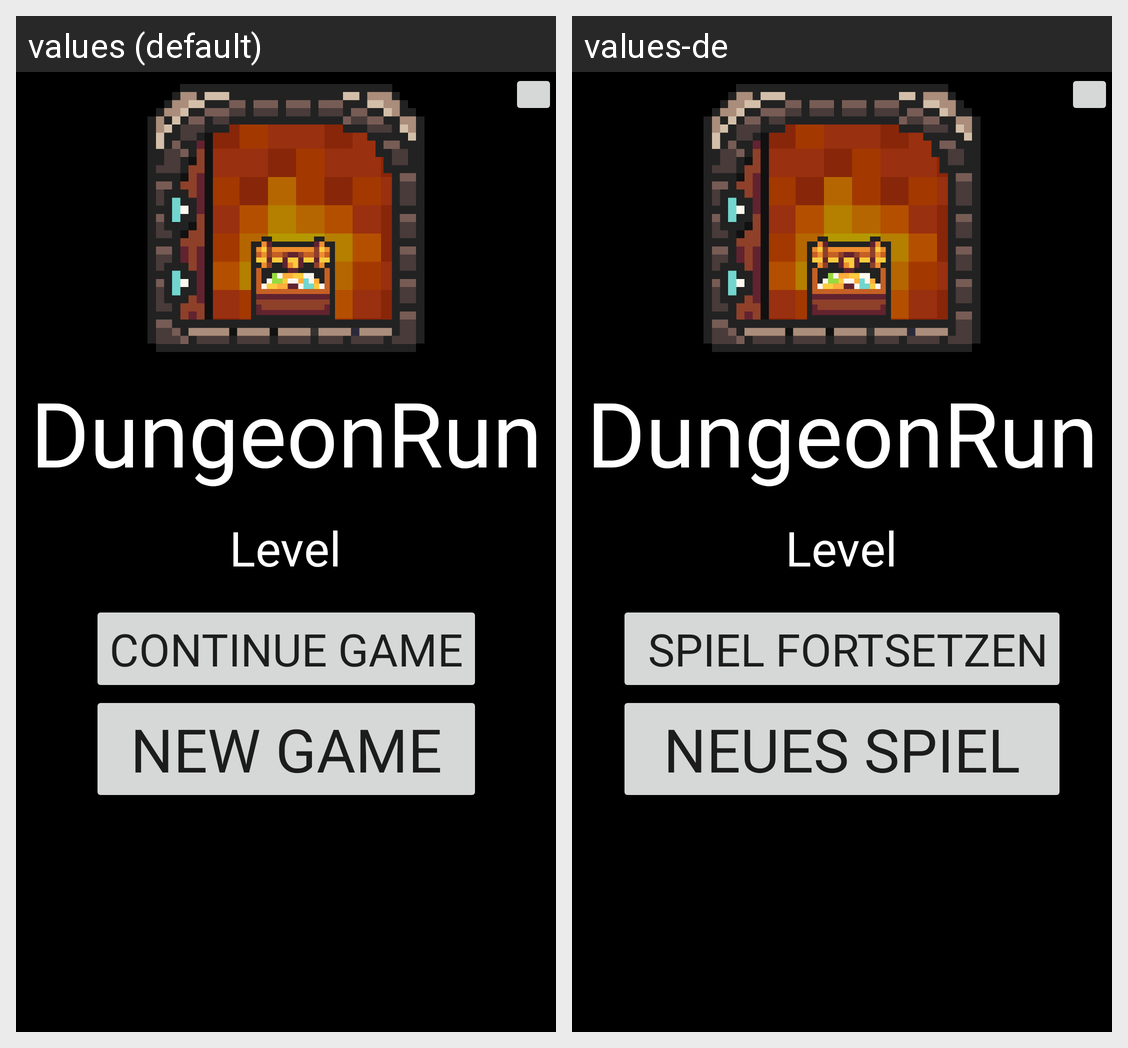

The same Android screen rendered under two of its app's locales, left to right. List the strings drawn on it with the default value and each locale's translation.
Android screen res/layout/activity_main.xml rendered under 2 locales, left to right: values (default), values-de. Device: Nexus 5 (rendered at 1080×1920; each locale shown at half size, 540×960, under a caption strip naming it); theme Theme.KotlinDugeonGame.
Strings drawn on this screen, with the default value and each locale's value (text and hints the layout hard-codes, and strings that could not be matched under every locale, appear in the picture but are not listed):

app_name
  values: DungeonRun
  values-de: DungeonRun

continuegame
  values: CONTINUE GAME
  values-de:  SPIEL FORTSETZEN

newgame
  values: NEW GAME
  values-de: NEUES SPIEL

level
  values: Level
  values-de: Level
